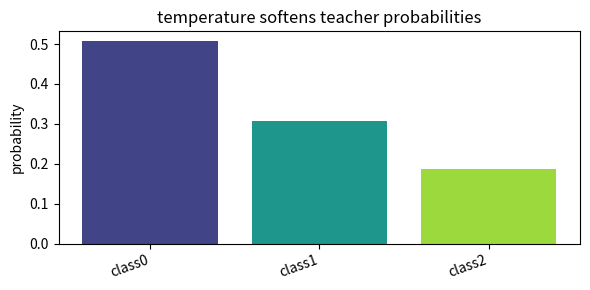
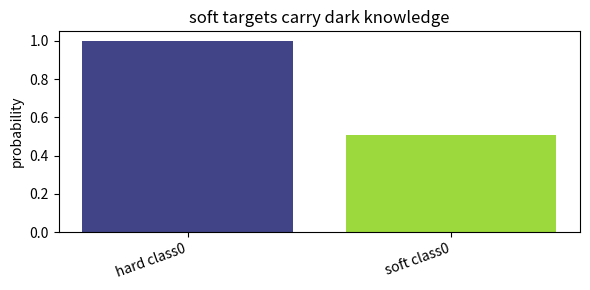
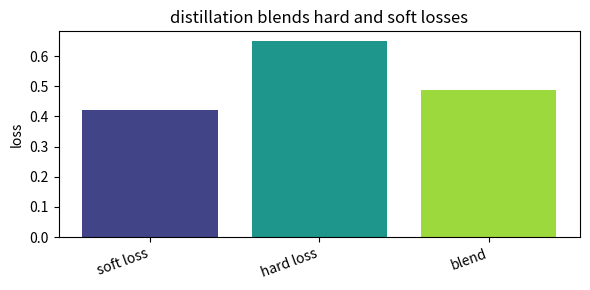
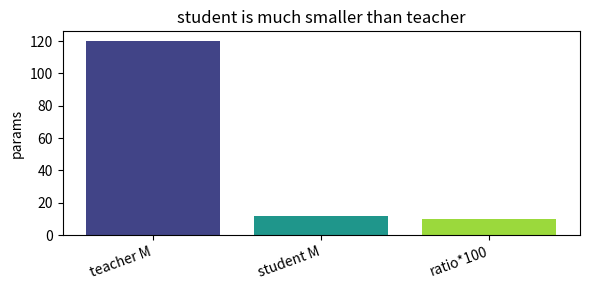
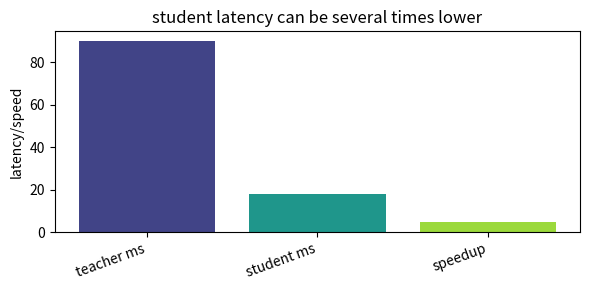

The script that saved these images, in order:
import numpy as np, matplotlib.pyplot as plt, math, itertools
np.random.seed(0)
def bar_values(labels, values, title, ylabel='value'):
    x=np.arange(len(labels)); plt.figure(figsize=(6,3)); plt.bar(x, values, color=plt.cm.viridis(np.linspace(0.2,0.85,len(labels))))
    plt.xticks(x, labels, rotation=20, ha='right'); plt.ylabel(ylabel); plt.title(title); plt.tight_layout()
def line_values(x, y, title, xlabel='x', ylabel='value'):
    plt.figure(figsize=(6,3)); plt.plot(x, y, '-o', ms=4); plt.xlabel(xlabel); plt.ylabel(ylabel); plt.title(title); plt.tight_layout()
print('setup ok')

# 1) temperature softens teacher probabilities
labels=['class0', 'class1', 'class2']
values=np.array([0.506480391055654, 0.3071958857184984, 0.18632372322584756])
bar_values(labels, values, 'temperature softens teacher probabilities', 'probability')

assert abs(values.sum()-1)<1e-9

# 2) soft targets carry dark knowledge
labels=['hard class0', 'soft class0']
values=np.array([1.0, 0.506480391055654])
bar_values(labels, values, 'soft targets carry dark knowledge', 'probability')

assert values[1] < values[0]

# 3) distillation blends hard and soft losses
labels=['soft loss', 'hard loss', 'blend']
values=np.array([0.42, 0.65, 0.489])
bar_values(labels, values, 'distillation blends hard and soft losses', 'loss')

assert abs(values[2]-(0.7*values[0]+0.3*values[1]))<1e-9

# 4) student is much smaller than teacher
labels=['teacher M', 'student M', 'ratio*100']
values=np.array([120.0, 12.0, 10.0])
bar_values(labels, values, 'student is much smaller than teacher', 'params')

assert values[1]/values[0]*100==values[2]

# 5) student latency can be several times lower
labels=['teacher ms', 'student ms', 'speedup']
values=np.array([90.0, 18.0, 5.0])
bar_values(labels, values, 'student latency can be several times lower', 'latency/speed')

assert values[0]/values[1]==values[2]
